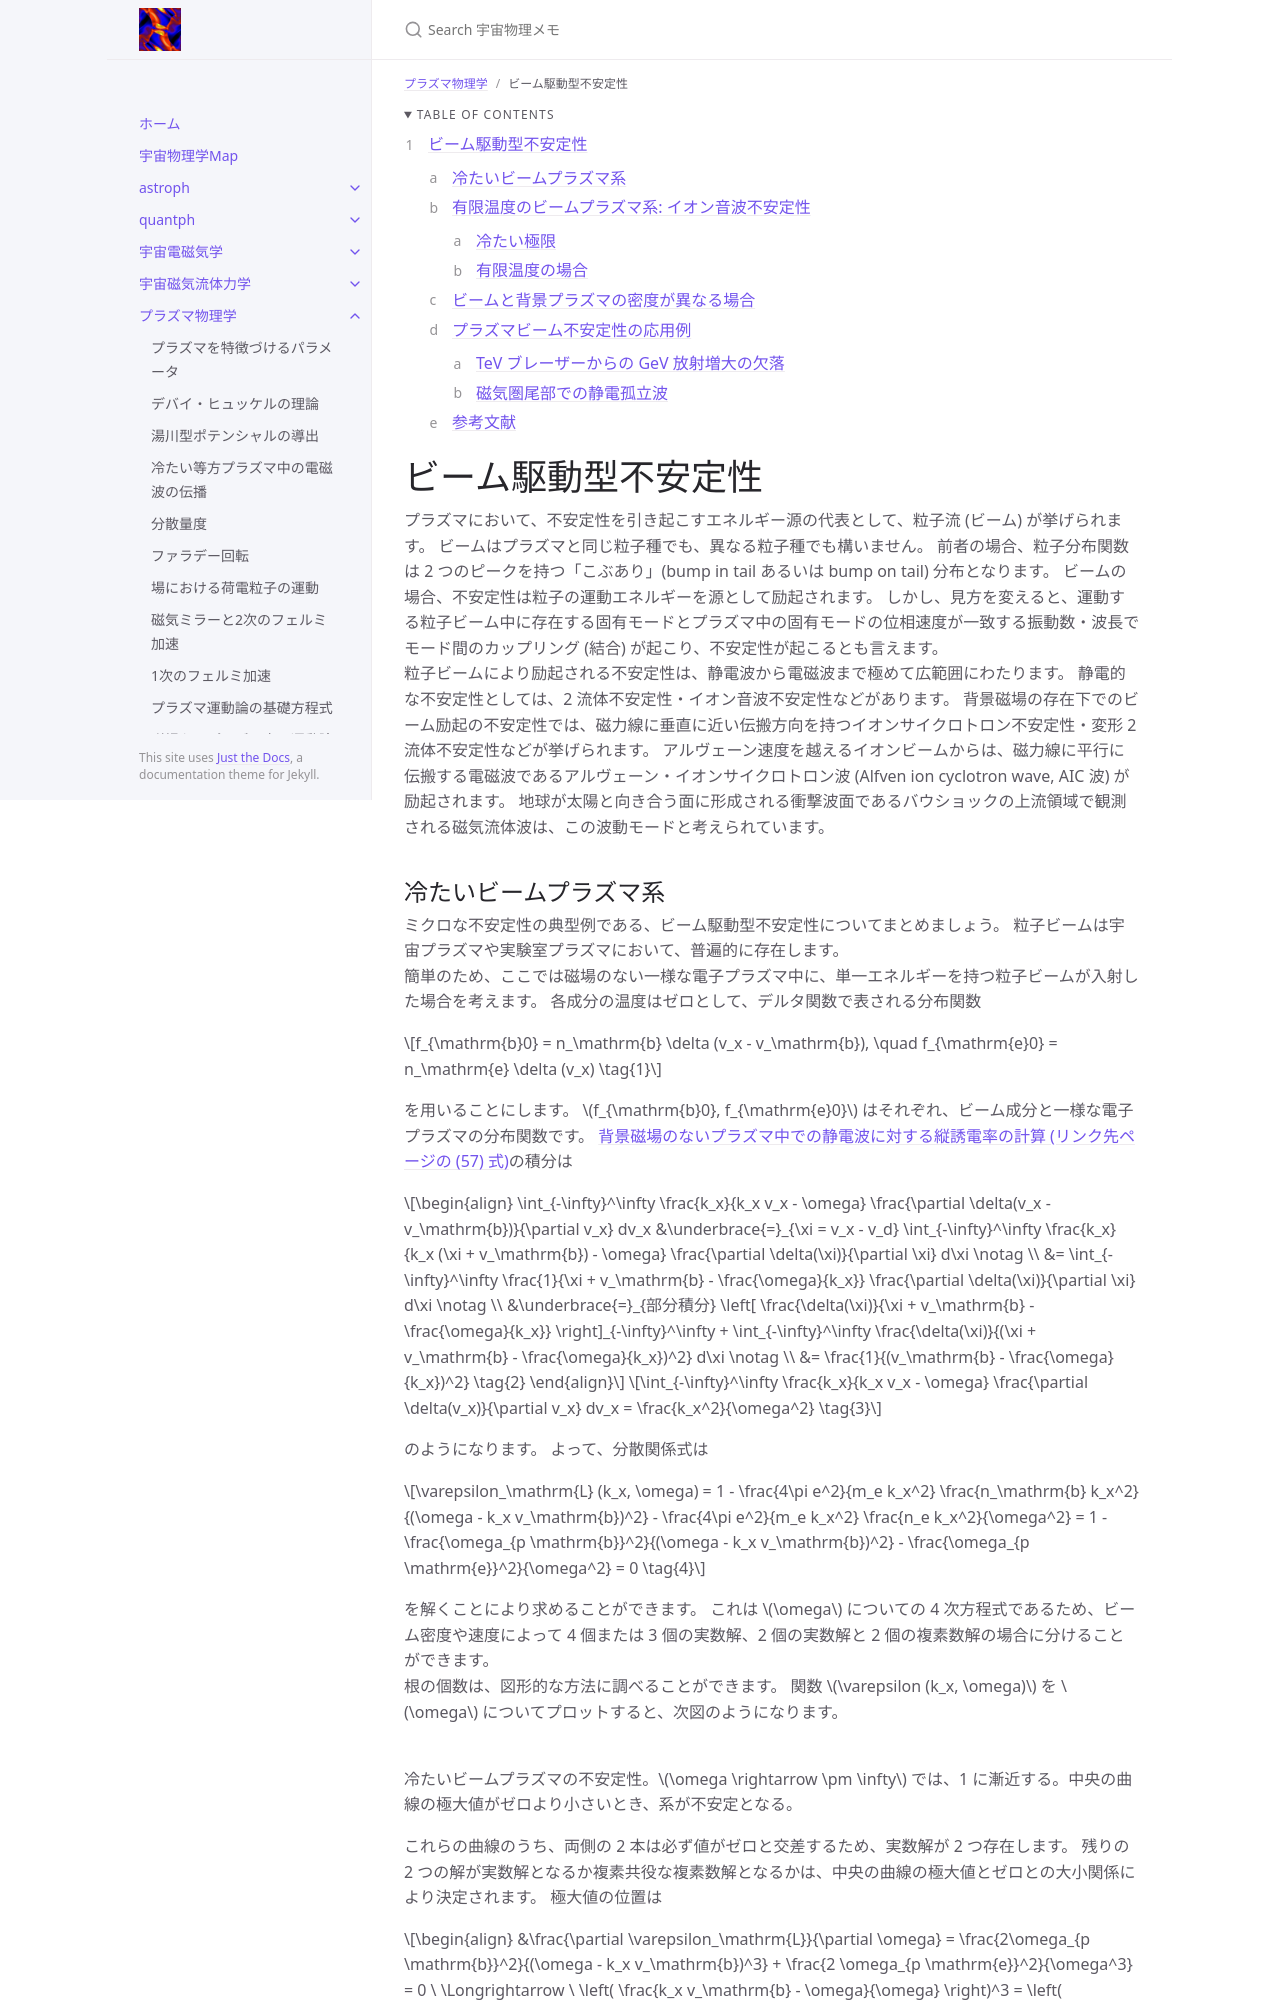

repository: github-nakasho/github-nakasho.github.io · page: plasma/beam_driven_instability.html · generator: jekyll

---
layout: default
title: ビーム駆動型不安定性
parent: プラズマ物理学
math: mathjax3
permalink: /plasma/beam_driven_instability
nav_order: 16
---

{: .no_toc }

<details open markdown="block">
  <summary>
    Table of contents
  </summary>
  {: .text-delta }
1. TOC
{:toc}
</details>

{% include adsense.html %}

# ビーム駆動型不安定性

プラズマにおいて、不安定性を引き起こすエネルギー源の代表として、粒子流 (ビーム) が挙げられます。
ビームはプラズマと同じ粒子種でも、異なる粒子種でも構いません。
前者の場合、粒子分布関数は 2 つのピークを持つ「こぶあり」(bump in tail あるいは bump on tail) 分布となります。
ビームの場合、不安定性は粒子の運動エネルギーを源として励起されます。
しかし、見方を変えると、運動する粒子ビーム中に存在する固有モードとプラズマ中の固有モードの位相速度が一致する振動数・波長でモード間のカップリング (結合) が起こり、不安定性が起こるとも言えます。  
粒子ビームにより励起される不安定性は、静電波から電磁波まで極めて広範囲にわたります。
静電的な不安定性としては、2 流体不安定性・イオン音波不安定性などがあります。
背景磁場の存在下でのビーム励起の不安定性では、磁力線に垂直に近い伝搬方向を持つイオンサイクロトロン不安定性・変形 2 流体不安定性などが挙げられます。
アルヴェーン速度を越えるイオンビームからは、磁力線に平行に伝搬する電磁波であるアルヴェーン・イオンサイクロトロン波 (Alfven ion cyclotron wave, AIC 波) が励起されます。
地球が太陽と向き合う面に形成される衝撃波面であるバウショックの上流領域で観測される磁気流体波は、この波動モードと考えられています。
